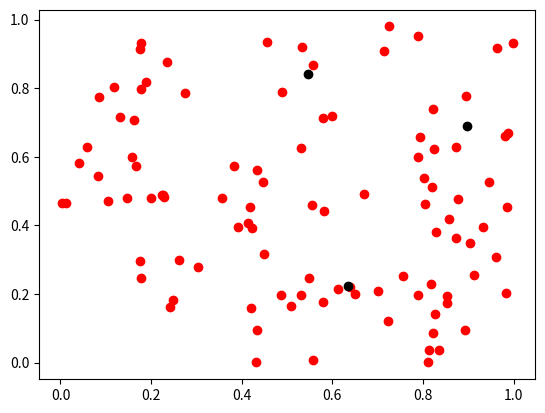

Write the Python code that produced this figure. (Note: this script raises an exception after producing the figure.)
import numpy as np
import matplotlib.pyplot as plt
import pandas as pd

def setData():
	#随机生成100个二位数据
	x = np.random.rand(100)
	y = np.random.rand(100)
	loc = list(zip(x,y))
	dots = pd.DataFrame(loc,columns=['x','y'])
	dots['tag'] = -1
	#每个点所属的中心，初值为-1
	return dots

def show(dataset,centroid,k):
	#生成结果图像
	fig = plt.figure(k)
	cmark = ['b','g','r']
	for i in range(len(dataset)):
		plt.scatter(dataset['x'][i],dataset['y'][i],color=cmark[dataset['tag'][i]])
	plt.scatter(centroid['x'],centroid['y'],color='k')
	fig.savefig('result'+str(k)+'.png')
	#保存结果

def length(x,y,cx,cy):
	#计算距离，为了计算方便没有开方
	return pow(x-cx,2) + pow(y-cy,2)

def calcenter(dataset):
	#计算中心
	x = [0,0,0]
	y = [0,0,0]
	num = [0,0,0]
	for index, row in dataset.iterrows():
		i = int(row['tag'])
		x[i] += row['x']
		y[i] += row['y']
		num[i] += 1
	for i in range(3):
		x[i] = x[i] / num[i]
		y[i] = y[i] / num[i]
	centroid = pd.DataFrame({'x':x,'y':y})
	return centroid

def judge(old,new):
	#判断新、旧的中心是否有变动
	for index, row in old.iterrows():
		for i in ['x','y']:
			if row[i] != new[i][index]:
				return 0
	return 1


def kmeans(dataset,k):
	#k-means算法，k为中心个数，返回中心点坐标，并保存每次求得图像
	centroid = pd.DataFrame(list(zip(np.random.rand(k),np.random.rand(k))),columns=['x','y'])
	print(centroid)
	#随机初始化中心
	old_centroid = pd.DataFrame({'x':[0,0,0],'y':[0,0,0]})
	#初始化旧的中心
	len = [0,0,0]
	#点到各中心的距离

	flag = 1
	time = 0
	show(dataset,centroid,time)
	#保存初始值
	while(time<20 and judge(old_centroid,centroid)==0):
		time += 1
		old_centroid = centroid
		for index, row in dataset.iterrows():
			len[0] = length(row['x'],row['y'],centroid['x'][0],centroid['y'][0])
			len[1] = length(row['x'],row['y'],centroid['x'][1],centroid['y'][1])
			len[2] = length(row['x'],row['y'],centroid['x'][2],centroid['y'][2])
			tmp = len.index(min(len))
			if(dataset['tag'][index] != tmp):
				dataset['tag'][index] = tmp
				#报警告：A value is trying to be set on a copy of a slice from a DataFrame
		centroid = calcenter(dataset)
		show(dataset,centroid,time)
		#保存每次计算的结果
	print(time)
	return centroid

def main():
	#主程序，显示中心
	dataset = setData();
	print(dataset)
	print(kmeans(dataset,3))

if __name__=='__main__':
	main()
